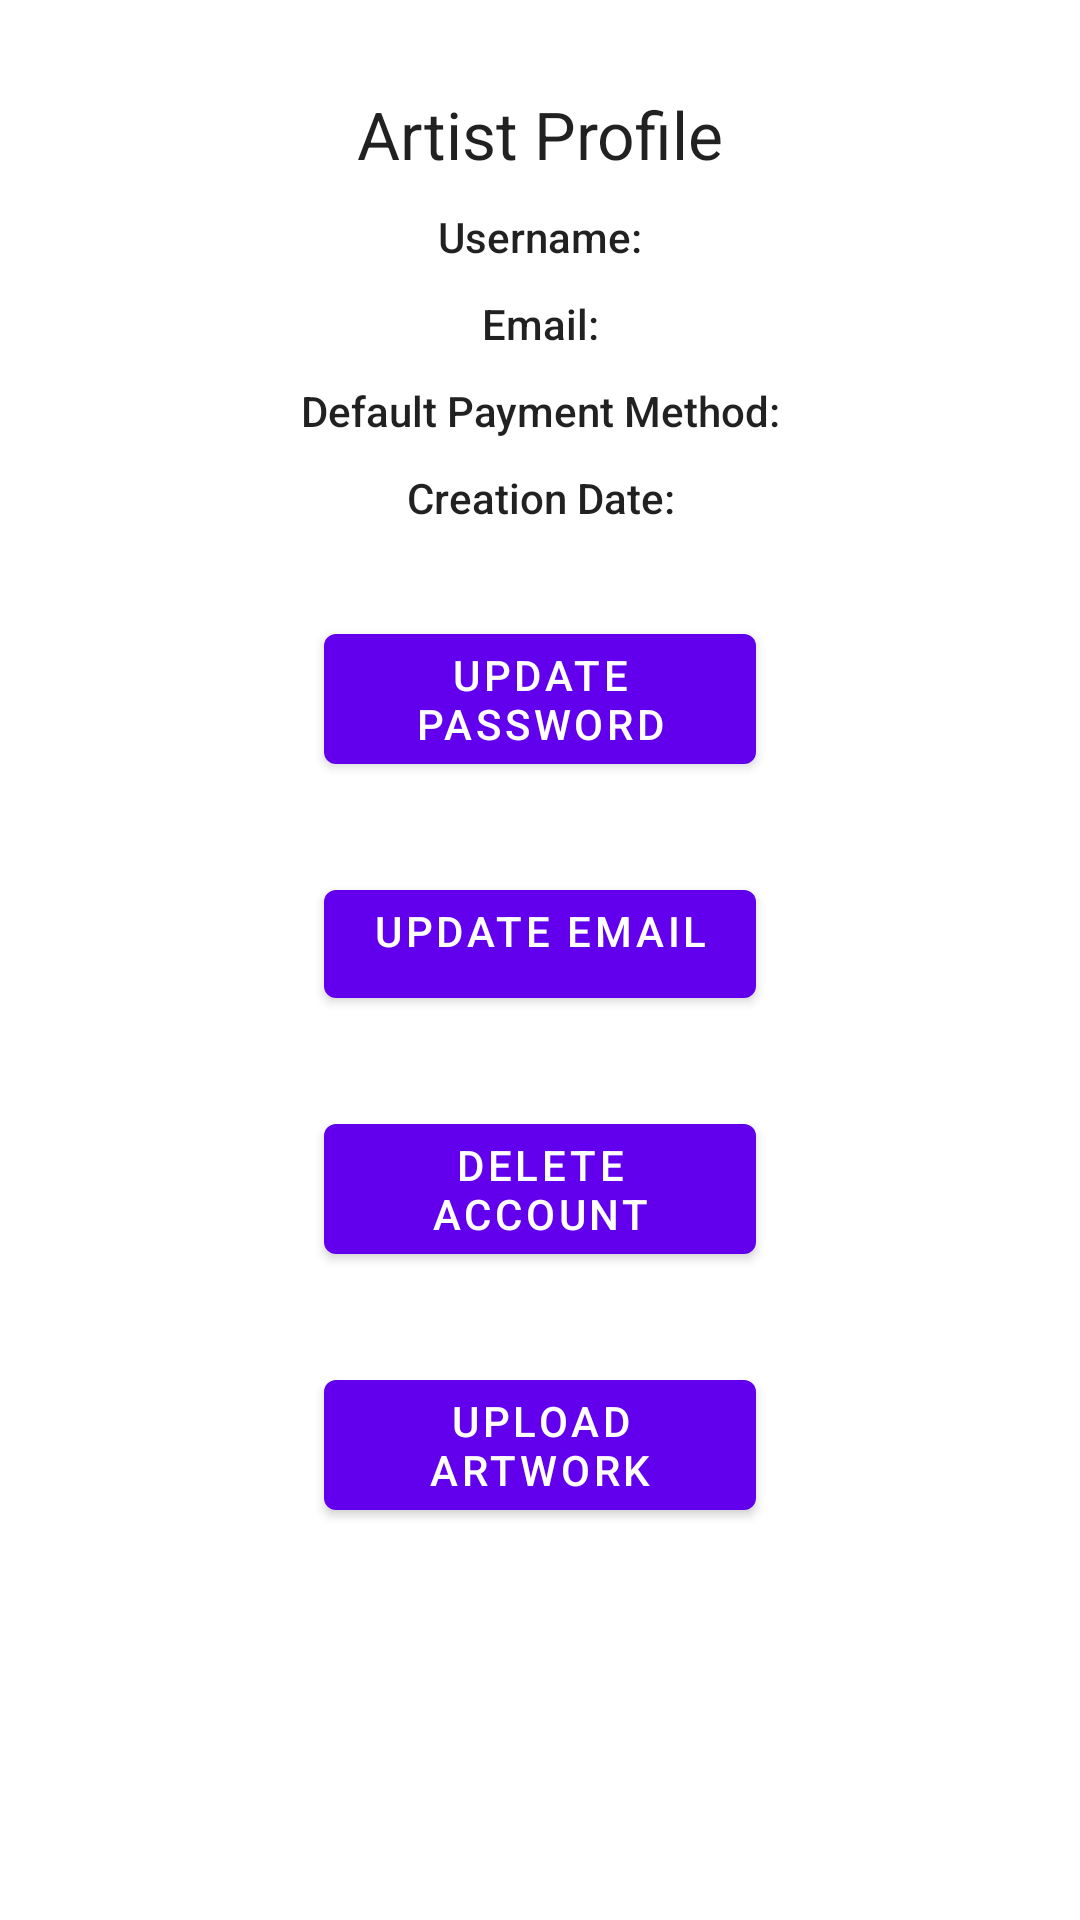

The Android layout XML behind this screen, and the referenced resources:
<!-- AndroidManifest.xml: application theme Theme.SmartGalleryAndroid -->
<!-- res/layout/artist_profile_view.xml -->
<?xml version="1.0" encoding="utf-8"?>
<ScrollView xmlns:android="http://schemas.android.com/apk/res/android"
    xmlns:app="http://schemas.android.com/apk/res-auto"
    xmlns:tools="http://schemas.android.com/tools"
    android:id="@+id/ScrollView"
    android:layout_width="match_parent"
    android:layout_height="match_parent"
    android:layout_marginTop="10dp">

    <LinearLayout
        android:layout_width="match_parent"
        android:layout_height="wrap_content"
        android:orientation="vertical"
        app:layout_constraintLeft_toLeftOf="parent"
        app:layout_constraintRight_toRightOf="parent"
        app:layout_constraintTop_toTopOf="parent"
        >

        <TextView
            android:id="@+id/artist_profile_title"
            android:layout_width="wrap_content"
            android:layout_height="wrap_content"
            android:layout_gravity="center_horizontal"
            android:layout_marginTop="30dp"
            android:text="Artist Profile"
            android:textAppearance="@style/TextAppearance.AppCompat.Large" />

        <TextView
            android:id="@+id/artist_username"
            android:layout_width="match_parent"
            android:layout_height="wrap_content"
            android:layout_marginTop="10dp"
            android:gravity="center_horizontal"
            android:text="Username:"
            android:textAppearance="@style/TextAppearance.AppCompat.Body2" />

        <TextView
            android:id="@+id/artist_email"
            android:layout_width="match_parent"
            android:layout_height="wrap_content"
            android:layout_marginTop="10dp"
            android:gravity="center_horizontal"
            android:text="Email:"
            android:textAppearance="@style/TextAppearance.AppCompat.Body2" />

        <TextView
            android:id="@+id/artist_default_payment_method"
            android:layout_width="match_parent"
            android:layout_height="wrap_content"
            android:layout_marginTop="10dp"
            android:gravity="center_horizontal"
            android:text="Default Payment Method:"
            android:textAppearance="@style/TextAppearance.AppCompat.Body2" />

        <TextView
            android:id="@+id/artist_creation_date"
            android:layout_width="match_parent"
            android:layout_height="wrap_content"
            android:layout_marginTop="10dp"
            android:gravity="center_horizontal"
            android:text="Creation Date:"
            android:textAppearance="@style/TextAppearance.AppCompat.Body2" />

        <Button
            android:id="@+id/artist_update_password_button"
            android:layout_width="144dp"
            android:layout_height="wrap_content"
            android:layout_gravity="center_horizontal"
            android:layout_marginTop="30dp"
            android:gravity="center_horizontal"
            android:text="Update Password" />

        <Button
            android:id="@+id/artist_update_email_button"
            android:layout_width="144dp"
            android:layout_height="wrap_content"
            android:layout_gravity="center_horizontal"
            android:layout_marginTop="30dp"
            android:gravity="center_horizontal"
            android:text="Update Email" />

        <Button
            android:id="@+id/artist_delete_account_button"
            android:layout_width="144dp"
            android:layout_height="wrap_content"
            android:layout_gravity="center_horizontal"
            android:layout_marginTop="30dp"
            android:gravity="center_horizontal"
            android:text="Delete Account" />

        <Button
            android:id="@+id/upload_artwork_button"
            android:layout_width="144dp"
            android:layout_height="wrap_content"
            android:layout_gravity="center_horizontal"
            android:layout_marginTop="30dp"
            android:gravity="center_horizontal"
            android:text="Upload Artwork" />

    </LinearLayout>
</ScrollView>
<!-- resources referenced by this layout -->
<resources>
  <style name="Theme.SmartGalleryAndroid" parent="Theme.MaterialComponents.DayNight.DarkActionBar">
          
          <item name="colorPrimary">@color/purple_500</item>
          <item name="colorPrimaryVariant">@color/purple_700</item>
          <item name="colorOnPrimary">@color/white</item>
          
          <item name="colorSecondary">@color/teal_200</item>
          <item name="colorSecondaryVariant">@color/teal_700</item>
          <item name="colorOnSecondary">@color/black</item>
          
          <item name="android:statusBarColor" tools:targetApi="l">?attr/colorPrimaryVariant</item>
          
      </style>
  <!-- not gathered from this repository: default colours our renderer supplied (Android Studio template values) -->
  <color name="purple_500">#FF6200EE</color>
  <color name="purple_700">#FF3700B3</color>
  <color name="teal_200">#FF03DAC5</color>
  <color name="teal_700">#FF018786</color>
  <color name="black">#FF000000</color>
  <color name="white">#FFFFFFFF</color>
</resources>
